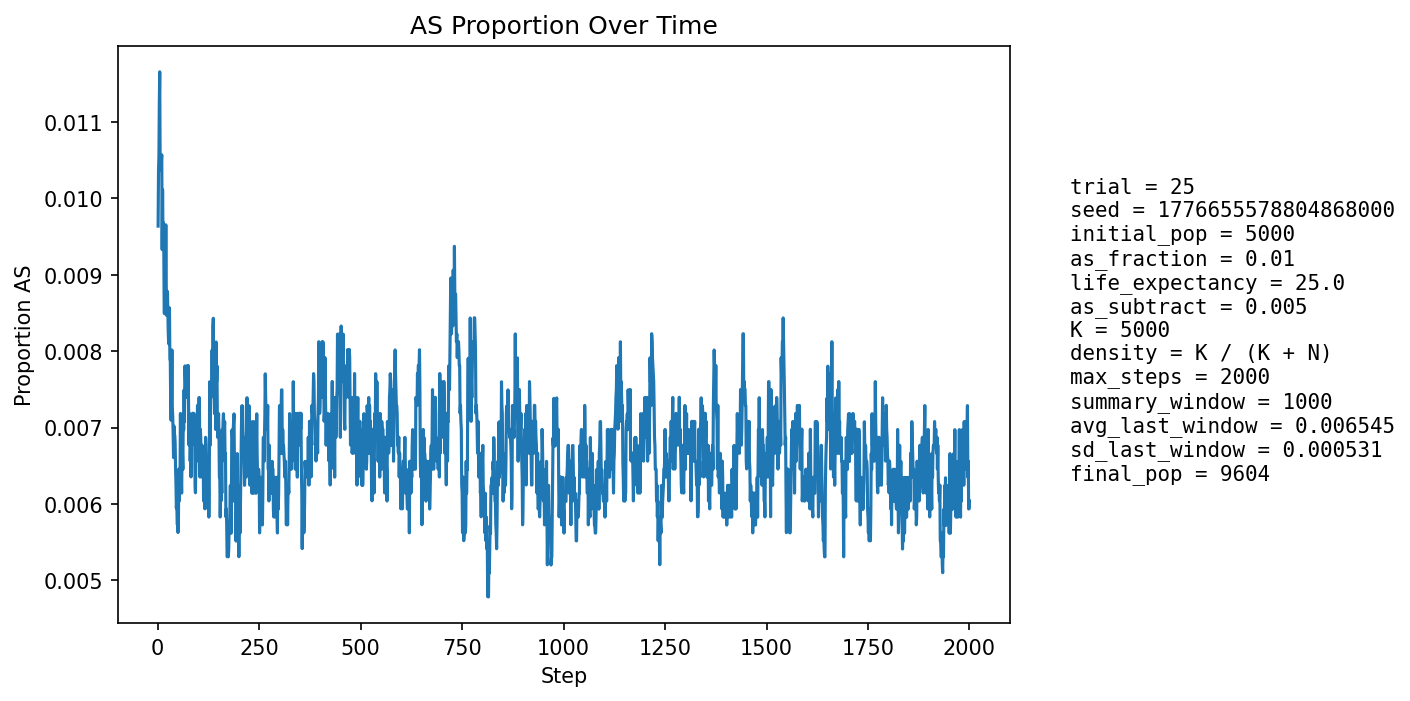

The file beside this chart, header and first rows:
step, population_size, births, newborn_AA, newborn_AS, newborn_SS, prop_newborn_AA, prop_newborn_AS, prop_newborn_SS, prop_repro_AA, prop_repro_AS, prop_AS_population
1, 5396, 1288, 1278, 10, 0, 0.9922, 0.007764, 0.0, 0.9918, 0.008155, 0.009637
2, 5599, 1247, 1236, 11, 0, 0.9912, 0.008821, 0.0, 0.9907, 0.009259, 0.01036
3, 5782, 1231, 1222, 9, 0, 0.9927, 0.007311, 0.0, 0.9897, 0.01035, 0.01055
4, 5947, 1223, 1207, 16, 0, 0.9869, 0.01308, 0.0, 0.9871, 0.01289, 0.01127
5, 6177, 1297, 1280, 17, 0, 0.9869, 0.01311, 0.0, 0.988, 0.01197, 0.01166
6, 6407, 1345, 1336, 9, 0, 0.9933, 0.006691, 0.0, 0.9887, 0.01131, 0.01046
7, 6630, 1379, 1365, 14, 0, 0.9898, 0.01015, 0.0, 0.9895, 0.01049, 0.01056
8, 6845, 1403, 1390, 13, 0, 0.9907, 0.009266, 0.0, 0.9893, 0.01072, 0.01037
9, 7064, 1439, 1422, 17, 0, 0.9882, 0.01181, 0.0, 0.9888, 0.01115, 0.01048
10, 7285, 1474, 1457, 17, 0, 0.9885, 0.01153, 0.0, 0.9899, 0.01012, 0.01057
11, 7503, 1508, 1499, 9, 0, 0.994, 0.005968, 0.0, 0.99, 0.009987, 0.00933
12, 7713, 1537, 1518, 19, 0, 0.9876, 0.01236, 0.0, 0.9909, 0.009105, 0.01011
13, 7891, 1540, 1528, 12, 0, 0.9922, 0.007792, 0.0, 0.9903, 0.009704, 0.009504
14, 8056, 1554, 1537, 17, 0, 0.9891, 0.01094, 0.0, 0.99, 0.009985, 0.009682
15, 8208, 1572, 1558, 14, 0, 0.9911, 0.008906, 0.0, 0.991, 0.009013, 0.009381
16, 8353, 1595, 1586, 9, 0, 0.9944, 0.005643, 0.0, 0.9905, 0.009492, 0.0085
17, 8481, 1609, 1597, 12, 0, 0.9925, 0.007458, 0.0, 0.9912, 0.008845, 0.00849
18, 8601, 1620, 1604, 16, 0, 0.9901, 0.009877, 0.0, 0.9906, 0.009389, 0.00872
19, 8704, 1629, 1609, 19, 1, 0.9877, 0.01166, 0.0006139, 0.991, 0.009025, 0.008847
20, 8805, 1640, 1617, 23, 0, 0.986, 0.01402, 0.0, 0.992, 0.008009, 0.009654
21, 8893, 1649, 1636, 13, 0, 0.9921, 0.007884, 0.0, 0.9921, 0.007905, 0.008883
22, 8976, 1657, 1646, 11, 0, 0.9934, 0.006639, 0.0, 0.9922, 0.007819, 0.008467
23, 9046, 1662, 1646, 16, 0, 0.9904, 0.009627, 0.0, 0.9916, 0.008393, 0.008512
24, 9109, 1667, 1649, 18, 0, 0.9892, 0.0108, 0.0, 0.991, 0.008967, 0.008783
25, 9167, 1673, 1659, 14, 0, 0.9916, 0.008368, 0.0, 0.9913, 0.008685, 0.008509
26, 9220, 1679, 1667, 12, 0, 0.9929, 0.007147, 0.0, 0.9918, 0.008198, 0.008243
27, 9263, 1683, 1670, 13, 0, 0.9923, 0.007724, 0.0, 0.9916, 0.008358, 0.008097
28, 9302, 1685, 1670, 15, 0, 0.9911, 0.008902, 0.0, 0.9915, 0.008527, 0.00817
29, 9339, 1688, 1669, 19, 0, 0.9887, 0.01126, 0.0, 0.9915, 0.00849, 0.008566
30, 9373, 1691, 1680, 11, 0, 0.9935, 0.006505, 0.0, 0.992, 0.008043, 0.007895
31, 9402, 1694, 1681, 13, 0, 0.9923, 0.007674, 0.0, 0.9924, 0.007598, 0.007871
32, 9424, 1696, 1685, 11, 0, 0.9935, 0.006486, 0.0, 0.9924, 0.007573, 0.007322
33, 9443, 1698, 1686, 12, 0, 0.9929, 0.007067, 0.0, 0.992, 0.007962, 0.007095
34, 9463, 1699, 1684, 15, 0, 0.9912, 0.008829, 0.0, 0.9927, 0.007336, 0.007397
35, 9482, 1701, 1681, 20, 0, 0.9882, 0.01176, 0.0, 0.9927, 0.007317, 0.008015
36, 9499, 1702, 1694, 8, 0, 0.9953, 0.0047, 0.0, 0.9931, 0.006895, 0.007264
37, 9514, 1704, 1695, 9, 0, 0.9947, 0.005282, 0.0, 0.9931, 0.006881, 0.007147
38, 9525, 1705, 1695, 10, 0, 0.9941, 0.005865, 0.0, 0.9927, 0.007276, 0.006929
39, 9535, 1705, 1697, 8, 0, 0.9953, 0.004692, 0.0, 0.9921, 0.007872, 0.006607
40, 9545, 1706, 1692, 14, 0, 0.9918, 0.008206, 0.0, 0.9925, 0.00746, 0.007019
41, 9553, 1708, 1696, 12, 0, 0.993, 0.007026, 0.0, 0.9928, 0.007246, 0.006909
42, 9561, 1708, 1696, 12, 0, 0.993, 0.007026, 0.0, 0.9932, 0.00684, 0.006903
43, 9570, 1709, 1699, 10, 0, 0.9941, 0.005851, 0.0, 0.9934, 0.006632, 0.006792
44, 9575, 1709, 1700, 9, 0, 0.9947, 0.005266, 0.0, 0.993, 0.007028, 0.006475
45, 9581, 1709, 1700, 9, 0, 0.9947, 0.005266, 0.0, 0.9932, 0.006825, 0.006262
46, 9587, 1710, 1703, 7, 0, 0.9959, 0.004094, 0.0, 0.9932, 0.006819, 0.005946
47, 9591, 1711, 1701, 10, 0, 0.9942, 0.005845, 0.0, 0.9934, 0.006612, 0.006047
48, 9594, 1710, 1703, 7, 0, 0.9959, 0.004094, 0.0, 0.9936, 0.006412, 0.005733
49, 9597, 1710, 1701, 9, 0, 0.9947, 0.005263, 0.0, 0.9938, 0.00621, 0.005731
50, 9599, 1711, 1703, 8, 0, 0.9953, 0.004676, 0.0, 0.994, 0.006006, 0.005626
51, 9601, 1711, 1703, 8, 0, 0.9953, 0.004676, 0.0, 0.994, 0.006005, 0.005729
52, 9603, 1711, 1696, 15, 0, 0.9912, 0.008767, 0.0, 0.994, 0.006004, 0.006456
53, 9605, 1711, 1705, 6, 0, 0.9965, 0.003507, 0.0, 0.994, 0.006004, 0.006039
54, 9605, 1711, 1700, 11, 0, 0.9936, 0.006429, 0.0, 0.9938, 0.006202, 0.006247
55, 9605, 1711, 1700, 11, 0, 0.9936, 0.006429, 0.0, 0.9938, 0.006201, 0.006351
56, 9605, 1711, 1691, 20, 0, 0.9883, 0.01169, 0.0, 0.9932, 0.006803, 0.007184
57, 9604, 1711, 1706, 5, 0, 0.9971, 0.002922, 0.0, 0.9938, 0.006201, 0.006247
58, 9605, 1711, 1702, 9, 0, 0.9947, 0.00526, 0.0, 0.9938, 0.006202, 0.006351
59, 9605, 1711, 1702, 9, 0, 0.9947, 0.00526, 0.0, 0.9938, 0.006202, 0.006143
60, 9606, 1711, 1696, 15, 0, 0.9912, 0.008767, 0.0, 0.993, 0.007003, 0.006663
... 1,940 more rows
